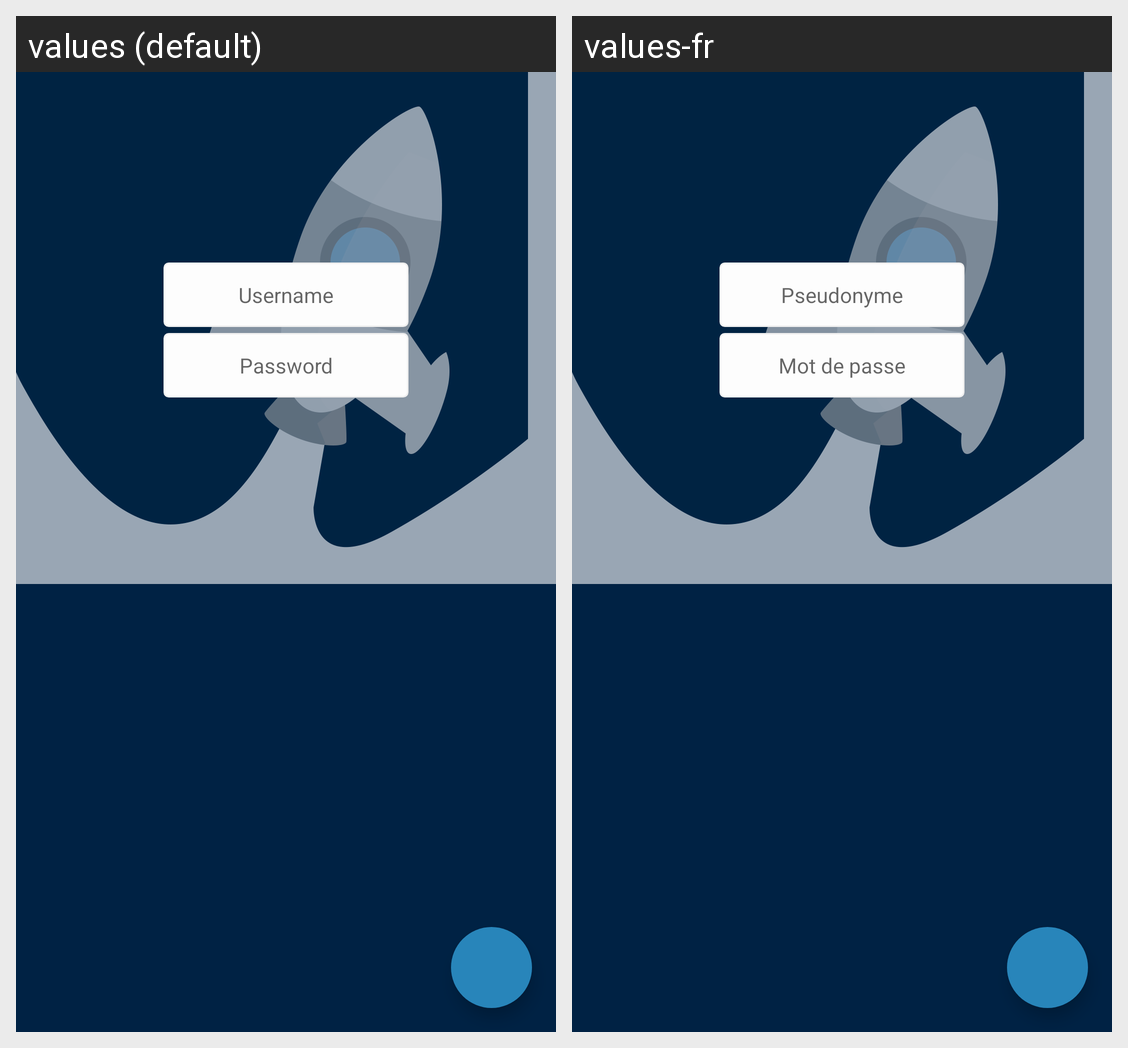

Here is an Android app screen in its default locale and in the app's own translations. Write out the translated-string differences for the strings that appear on this screen.
Android screen res/layout/activity_firstlogin.xml rendered under 2 locales, left to right: values (default), values-fr. Device: Nexus 5 (rendered at 1080×1920; each locale shown at half size, 540×960, under a caption strip naming it); theme toolbarLoginTheme.
Strings drawn on this screen, with the default value and each locale's value (text and hints the layout hard-codes, and strings that could not be matched under every locale, appear in the picture but are not listed):

main_login
  values: Username
  values-fr: Pseudonyme

main_password
  values: Password
  values-fr: Mot de passe
